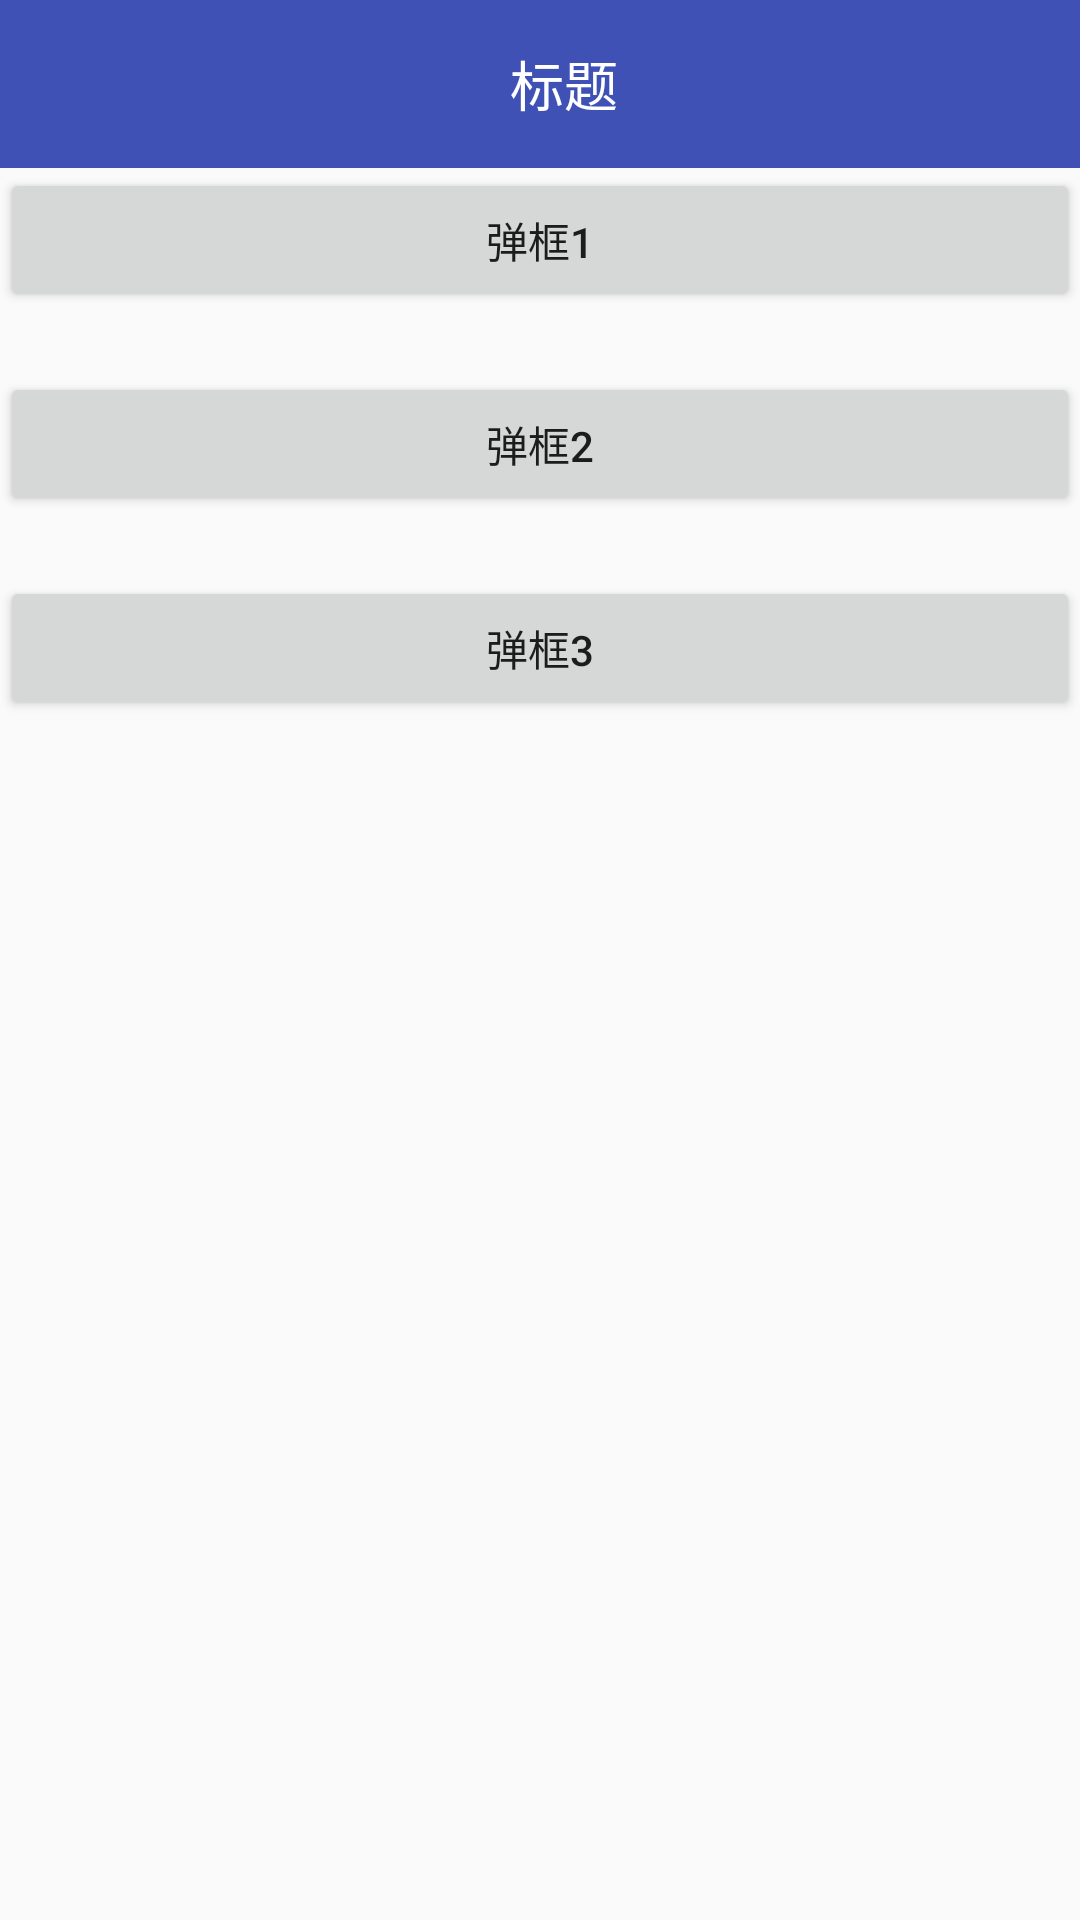

Here is an Android app screen rendered from its layout file. Give the layout XML and the strings, colors and styles it references.
<!-- AndroidManifest.xml: application theme AppTheme -->
<!-- res/layout/fragment_home.xml -->
<LinearLayout xmlns:android="http://schemas.android.com/apk/res/android"
    xmlns:tools="http://schemas.android.com/tools"
    android:layout_width="match_parent"
    android:layout_height="match_parent"
    android:orientation="vertical"
    tools:context=".ui.fragment.MarketFragment">

    <include layout="@layout/toolbar" />

    <Button
        android:id="@+id/btn1"
        android:layout_width="match_parent"
        android:layout_height="wrap_content"
        android:text="弹框1" />

    <Button
        android:id="@+id/btn2"
        android:layout_width="match_parent"
        android:layout_height="wrap_content"
        android:layout_marginTop="20dp"
        android:text="弹框2" />

    <Button
        android:id="@+id/btn3"
        android:layout_width="match_parent"
        android:layout_height="wrap_content"
        android:layout_marginTop="20dp"
        android:text="弹框3" />

</LinearLayout>
<!-- res/layout/toolbar.xml (included above) -->
<?xml version="1.0" encoding="utf-8"?>
<android.support.design.widget.AppBarLayout
    android:id="@+id/toolBar"
    xmlns:android="http://schemas.android.com/apk/res/android"
    android:layout_width="match_parent"
    android:layout_height="wrap_content"
    android:fitsSystemWindows="true">

    <android.support.v7.widget.Toolbar
        android:id="@+id/tb_toolbar"
        android:layout_width="match_parent"
        android:layout_height="?actionBarSize">

        <RelativeLayout
            android:layout_width="match_parent"
            android:layout_height="match_parent">

            <FrameLayout
                android:visibility="gone"
                android:id="@+id/back"
                android:layout_width="wrap_content"
                android:layout_height="wrap_content"
                android:layout_alignParentLeft="true"
                android:layout_centerVertical="true"
                android:paddingLeft="@dimen/spac_10"
                android:paddingRight="@dimen/spac_10">

                <ImageView
                    android:layout_width="30dp"
                    android:layout_height="30dp"
                    android:src="@drawable/ic_top_back"/>
            </FrameLayout>


            <TextView
                android:id="@+id/title"
                android:layout_width="wrap_content"
                android:layout_height="wrap_content"
                android:layout_centerInParent="true"
                android:text="标题"
                android:textColor="@color/titleColor"
                android:textSize="@dimen/spac_18"/>
            <ImageButton
                android:id="@+id/ib_menu"
                android:layout_width="48dp"
                android:layout_height="48dp"
                android:background="@color/transparent"
                android:layout_alignParentRight="true"
                android:src="@drawable/ic_menu_moreoverflow"/>
        </RelativeLayout>

    </android.support.v7.widget.Toolbar>

</android.support.design.widget.AppBarLayout>
<!-- resources referenced by this layout -->
<resources>
  <color name="titleColor">#fff</color>
  <color name="transparent">#00000000</color>
  <dimen name="spac_10">1dp</dimen>
  <dimen name="spac_18">18dp</dimen>
  <style name="AppTheme" parent="@style/BaseAppTheme">
  
      </style>
  <style name="BaseAppTheme" parent="Theme.AppCompat.Light.NoActionBar">
          
          <item name="colorPrimary">@color/colorPrimary</item>
          <item name="colorPrimaryDark">@color/colorPrimaryDark</item>
          <item name="colorAccent">@color/colorAccent</item>
      </style>
  <color name="colorPrimary">#3F51B5</color>
  <color name="colorPrimaryDark">#303F9F</color>
  <color name="colorAccent">#FF4081</color>
</resources>
